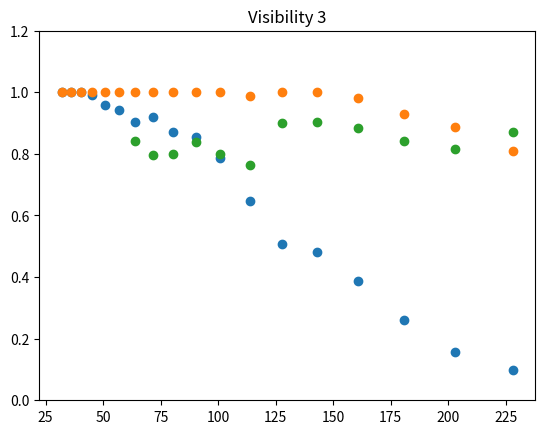

Generate this figure with matplotlib:
import numpy as np
import matplotlib.pyplot as plt

def visibility(array):
    if array.shape[0] != 5:
        raise AssertionError("Array must have length 5")
    average_low = (array[0]+array[2]+array[4])/3
    #error = np.std(array[0]+array[2]+array[4])
    average_high = (array[1]+array[3])/2
    return (average_high-average_low)/(average_high+average_low)

m1g5 = np.array([[0,158,0,165,0],[0,178,0,180,0],[0,186,0,182,0],[1,191,1,194,1],[3,195,5,197,4],[7,196,5,200,6],[9,199,10,193,11],[8,196,6,196,11],[12,191,11,195,17],[17,187,11,189,16],[21,189,28,186,18],[40,189,40,186,41],[56,156,40,160,59],[66,127,54,175,39],[85,131,63,155,41],[68,146,72,106,82],[98,113,73,130,94],[98,113,82,113,98]])
#m1g6 = np.array([[9,199,10,193,11],[40,189,40,186,41],[21,189,28,186,18],[17,187,11,189,16],[12,191,11,195,17],[8,196,6,196,11]])
#m1g7 = np.array([[56,156,40,160,59],[66,127,54,175,39],[85,131,63,155,41],[68,146,72,106,82],[98,113,73,130,94],[98,113,82,113,98]])
m2g5 = np.array([[0,72,0,76,0],[0,69,0,65,0],[0,76,0,60,0],[0,76,0,74,0],[0,74,0,74,0],[0,76,0,75,0],[0,84,0,112,0],[0,116,0,118,0],[0,98,0,111,0],[0,116,0,106,0],[0,104,0,114,0],[1,105,0,108,1],[0,105,0,98,0],[0,101,0,92,0],[0,104,0,101,3],[2,80,5,85,2],[2,71,7,94,6],[5,55,10,71,5]])
#m2g6 = np.array([[0,84,0,112,0],[0,116,0,118,0],[0,98,0,111,0],[0,116,0,106,0],[0,104,0,114,0],[1,105,0,108,1],])
#m2g7 = np.array([[0,105,0,98,0],[0,101,0,92,0],[0,104,0,101,3],[2,80,5,85,2],[2,71,7,94,6],[5,55,10,71,5]])
m3g6 = np.array([[7,81,7,75,6],[14,120,12,128,16],[13,133,17,143,16],[18,145,8,137,11],[15,141,15,130,15],[17,128,17,117,15],[5,87,4,88,5],[6,97,3,89,5],[3,92,7,91,7],[7,89,8,89,8],[8,89,9,89,10],[0,89,10,87,8]])
#m3g7 = np.array([[5,87,4,88,5],[6,97,3,89,5],[3,92,7,91,7],[7,89,8,89,8],[8,89,9,89,10],[0,89,10,87,8]])

spatial_frequencies = np.array([32,35.9,40.3,45.3,50.8,57,64,71.8,80.6,90.5,101,114,128,143,161,181,203,228])

m1_visibilities = np.asarray([])
m2_visibilities = np.asarray([])
m3_visibilities = np.asarray([])

for i in range(len(m1g5)):
    m1_visibilities = np.append(m1_visibilities, visibility(m1g5[i]))
    m2_visibilities = np.append(m2_visibilities, visibility(m2g5[i]))

for i in range(len(m3g6)):
    m3_visibilities = np.append(m3_visibilities, visibility(m3g6[i]))


plt.scatter(spatial_frequencies, m1_visibilities)
plt.ylim(0,1.2)
plt.title("Visibility 1")
plt.show()

plt.scatter(spatial_frequencies, m2_visibilities)
plt.ylim(0,1.2)
plt.title("Visibility 2")
plt.show()

plt.scatter(spatial_frequencies[6:35], m3_visibilities)
plt.ylim(0,1.2)
plt.title("Visibility 3")
plt.show()